Labelled photos from "Dataset 2", an image-classification folder in fanweiying/Symmetry-recognition. The possible labels are: 10-fold symmetry order, 12-fold symmetry order, 14-fold symmetry order, 16-fold symmetry order, 18-fold symmetry order, 20-fold symmetry order, 2-fold symmetry order, 3-fold symmetry order, 4-fold symmetry order, 5-fold symmetry order, 6-fold symmetry order, 7-fold symmetry order, 8-fold symmetry order, 9-fold symmetry order.

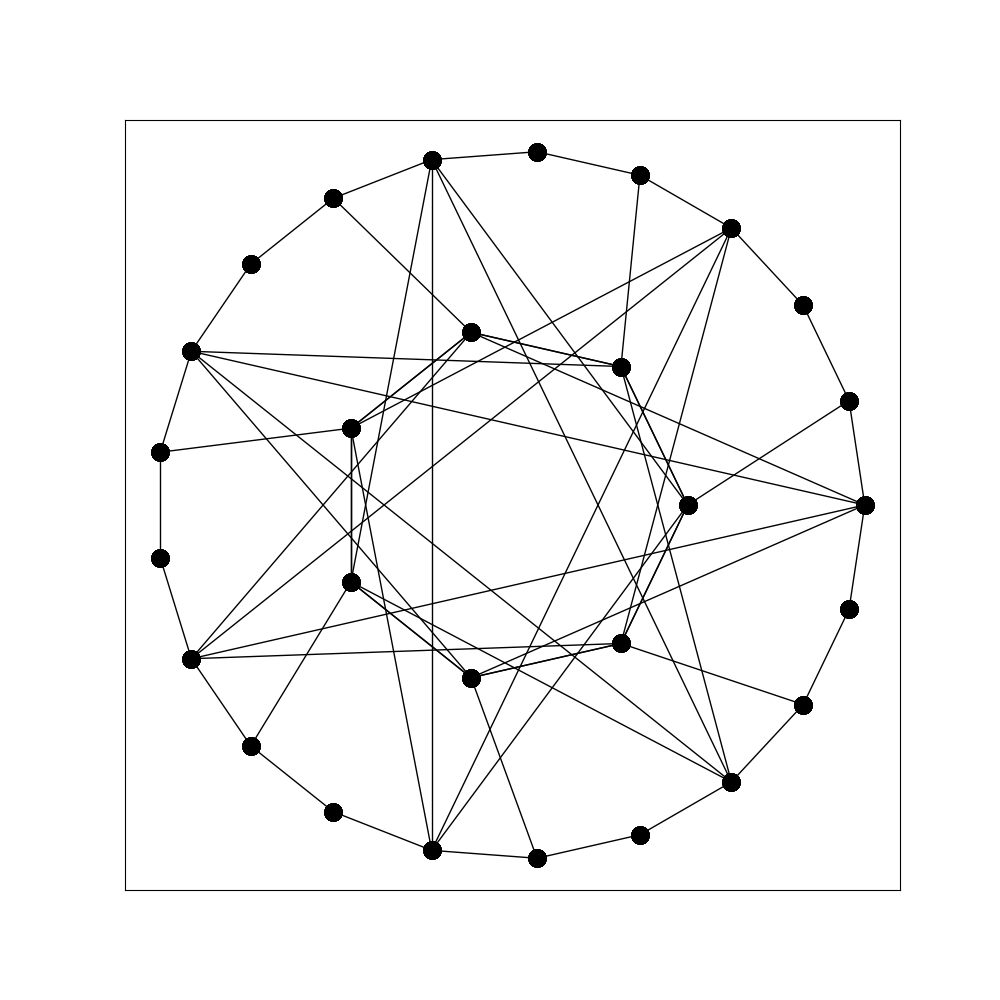
Label: 7-fold symmetry order

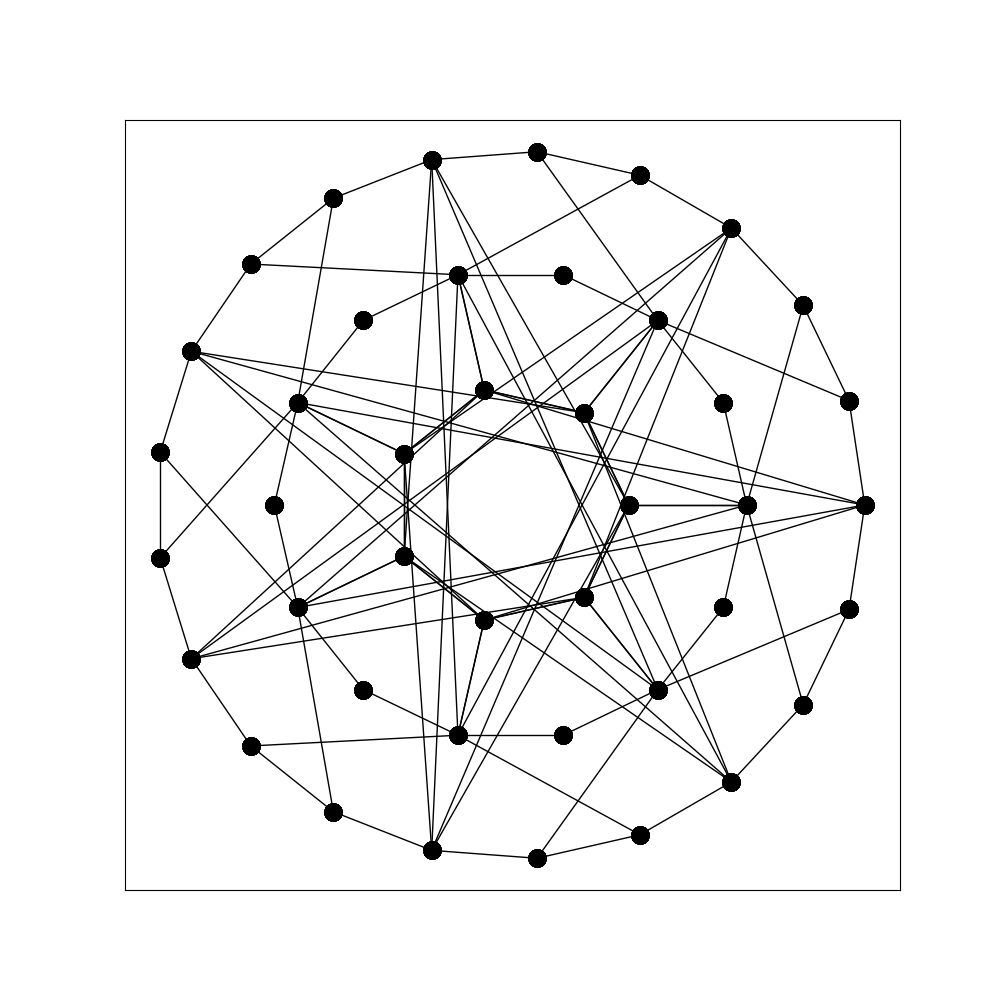
Label: 14-fold symmetry order

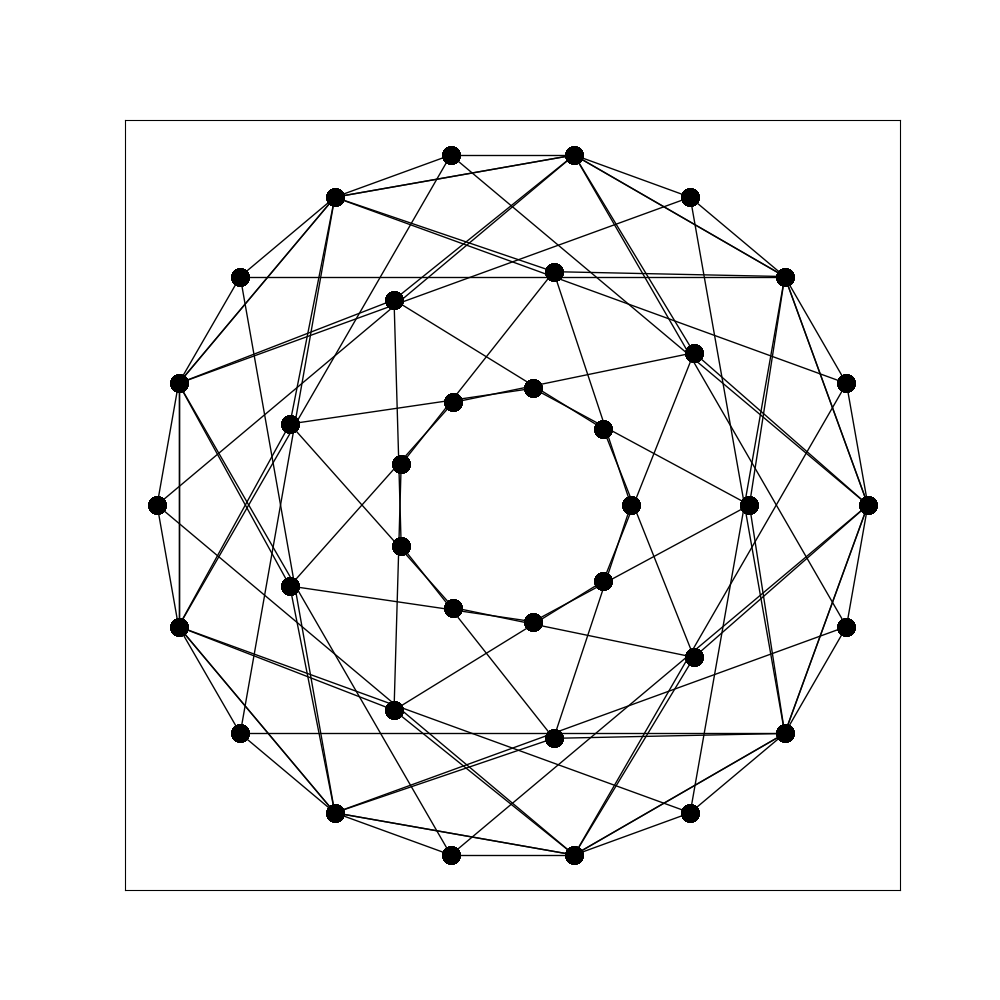
Label: 18-fold symmetry order

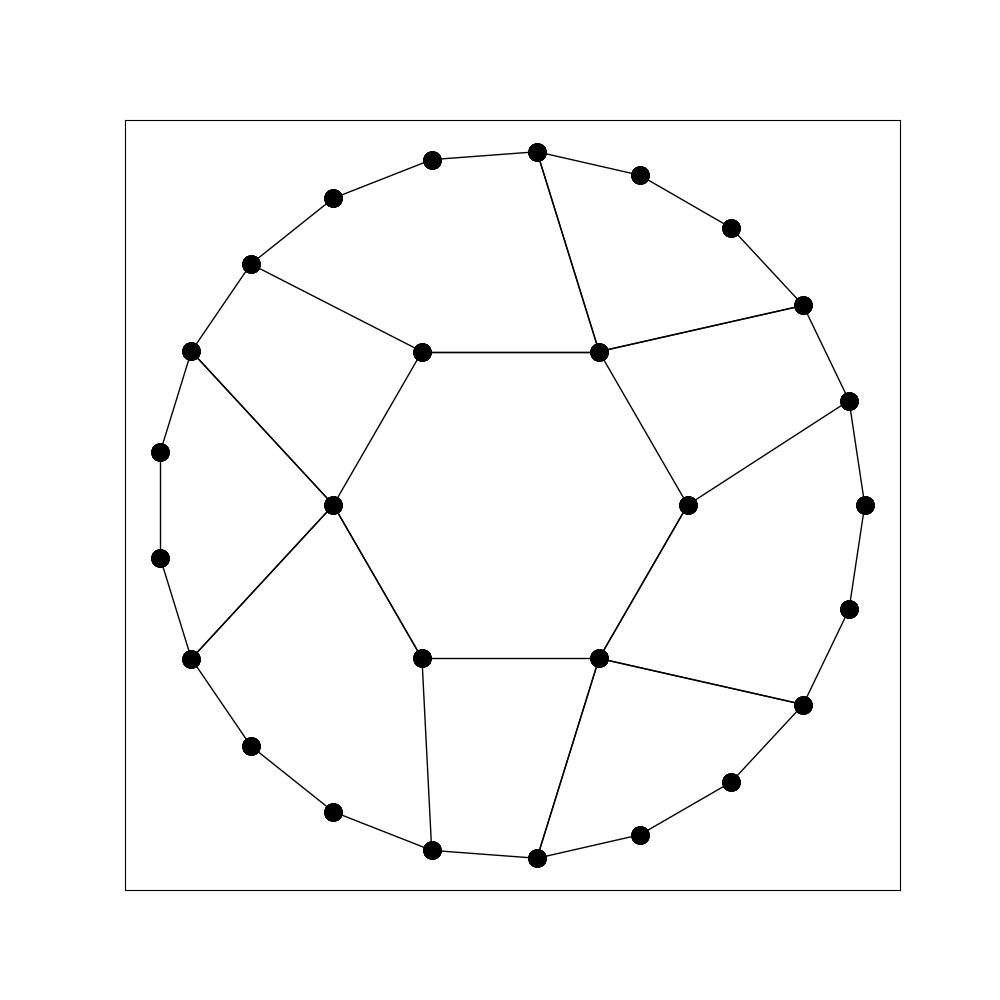
Label: 3-fold symmetry order

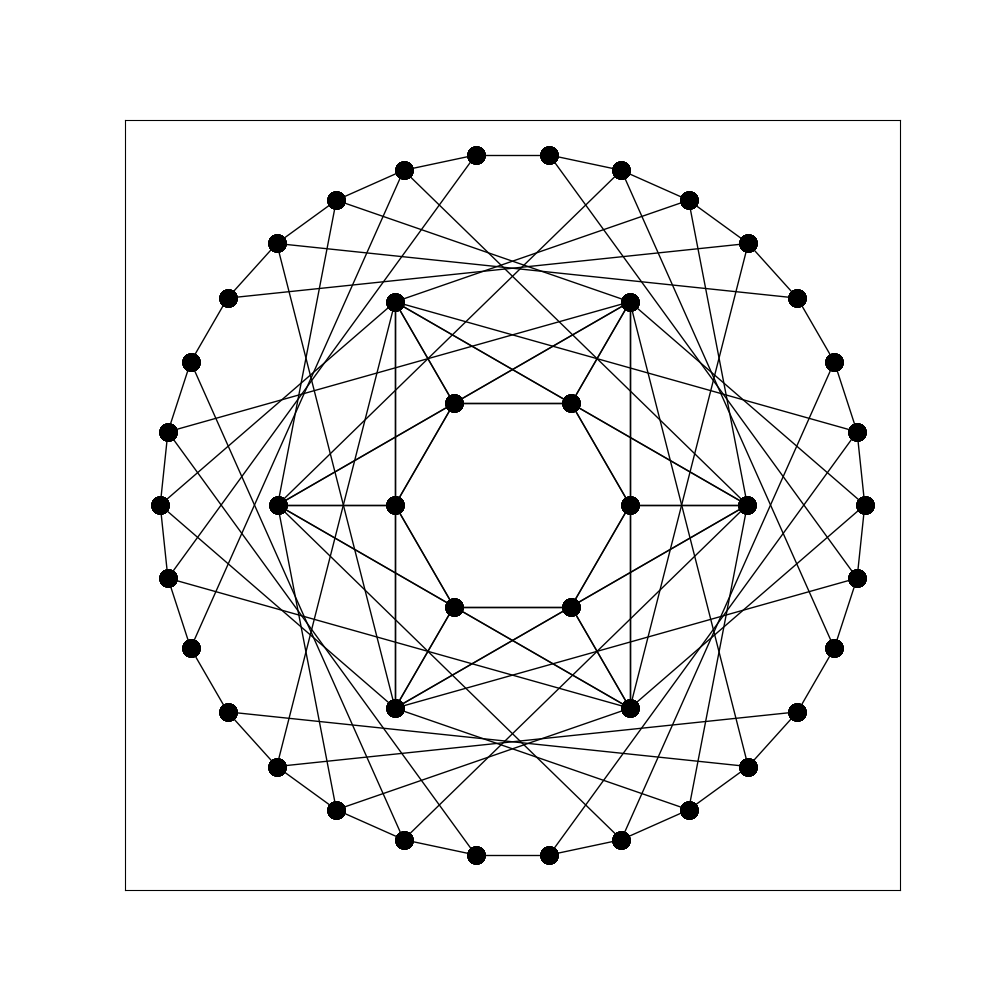
Label: 12-fold symmetry order

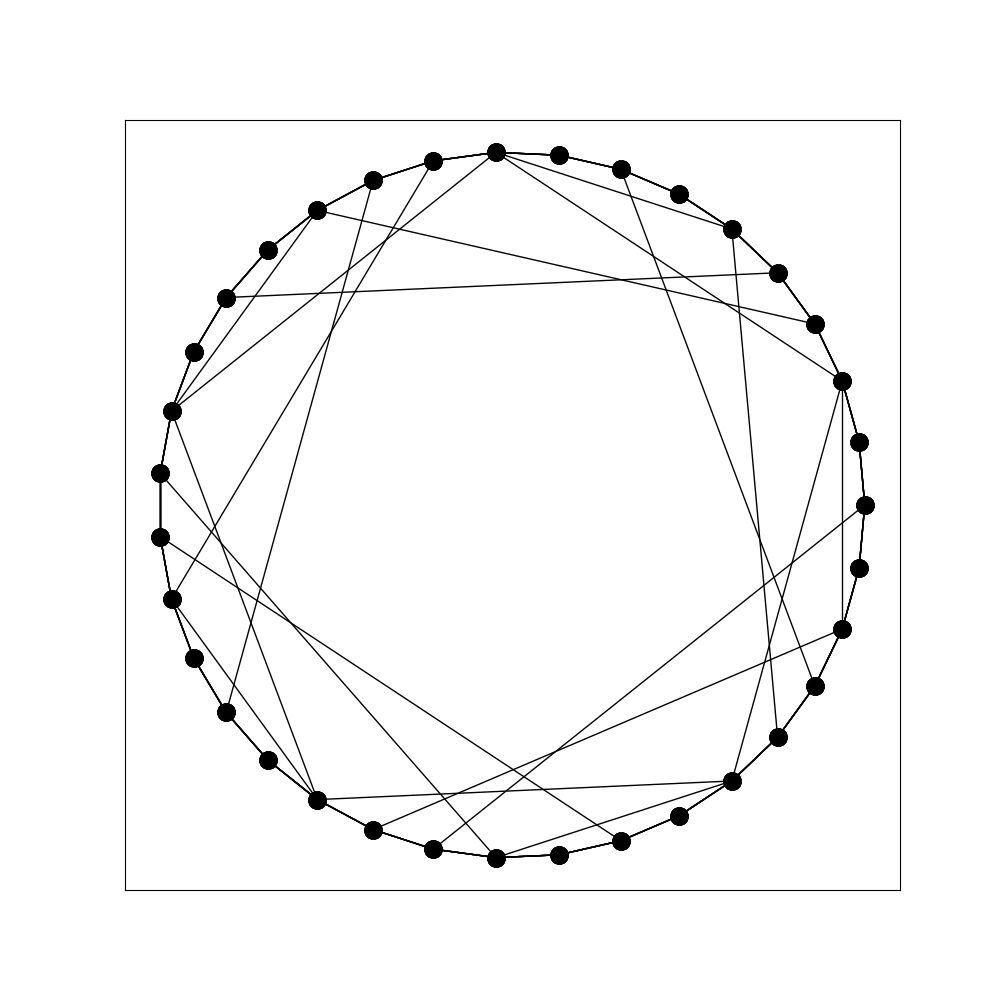
Label: 5-fold symmetry order
